Labelled photos from "Dataset", an image-classification folder in BHISHMA108/Smart-Vision-Flipkart-Grid-6.0-Project. The possible labels are: fully ripe, overripe, perished, semi ripe, unripe.

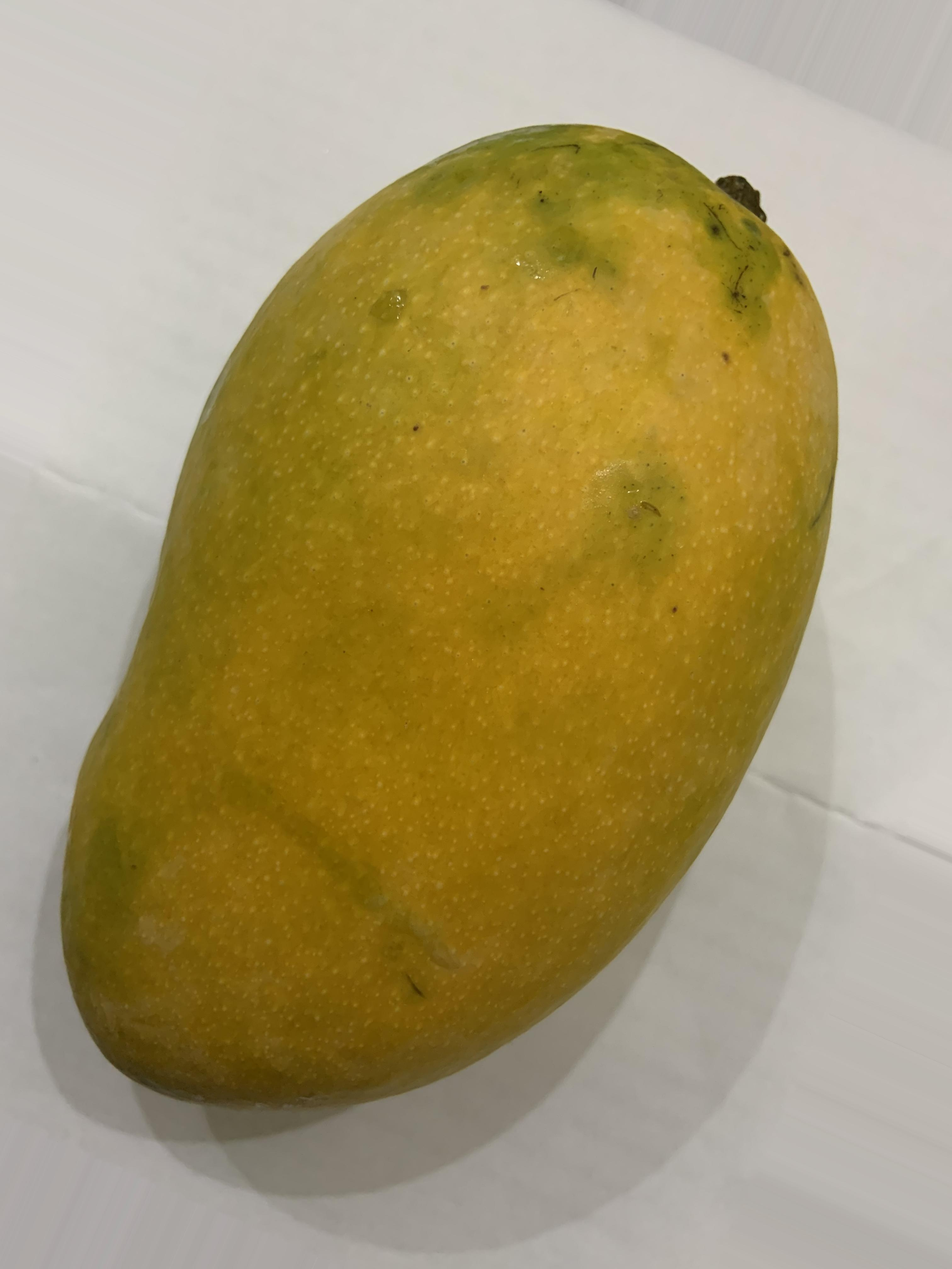
Label: fully ripe

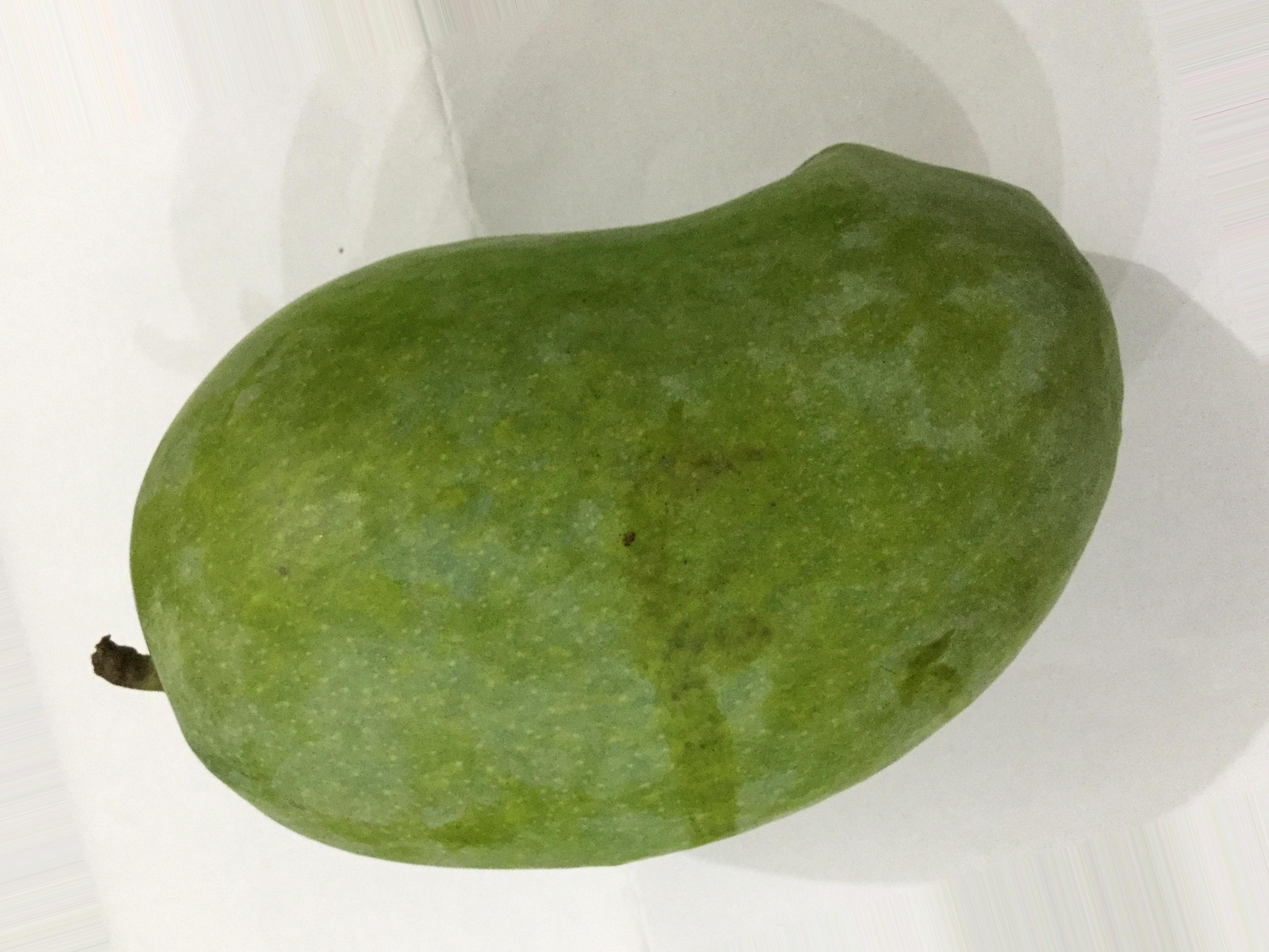
Label: unripe

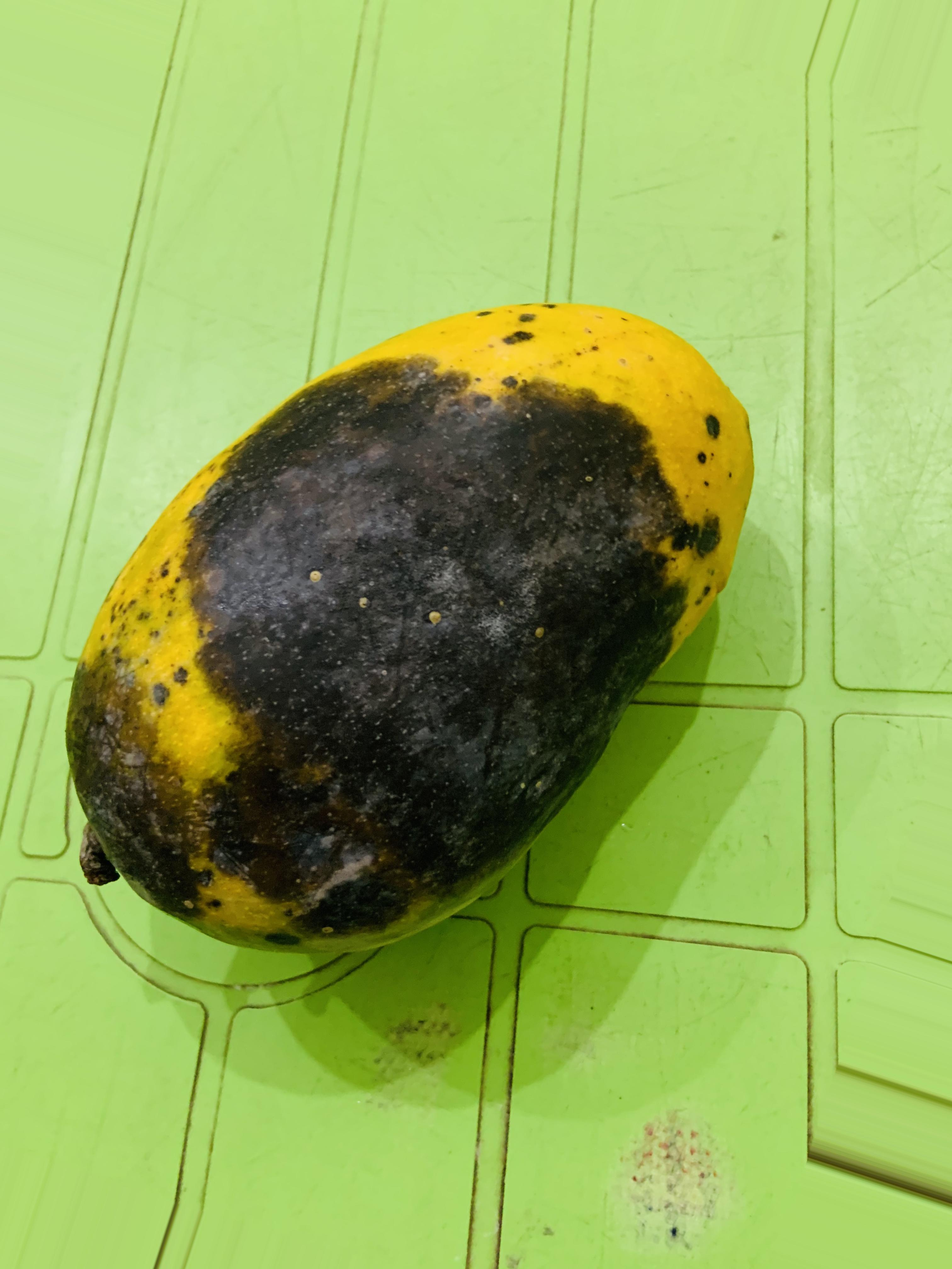
Label: overripe

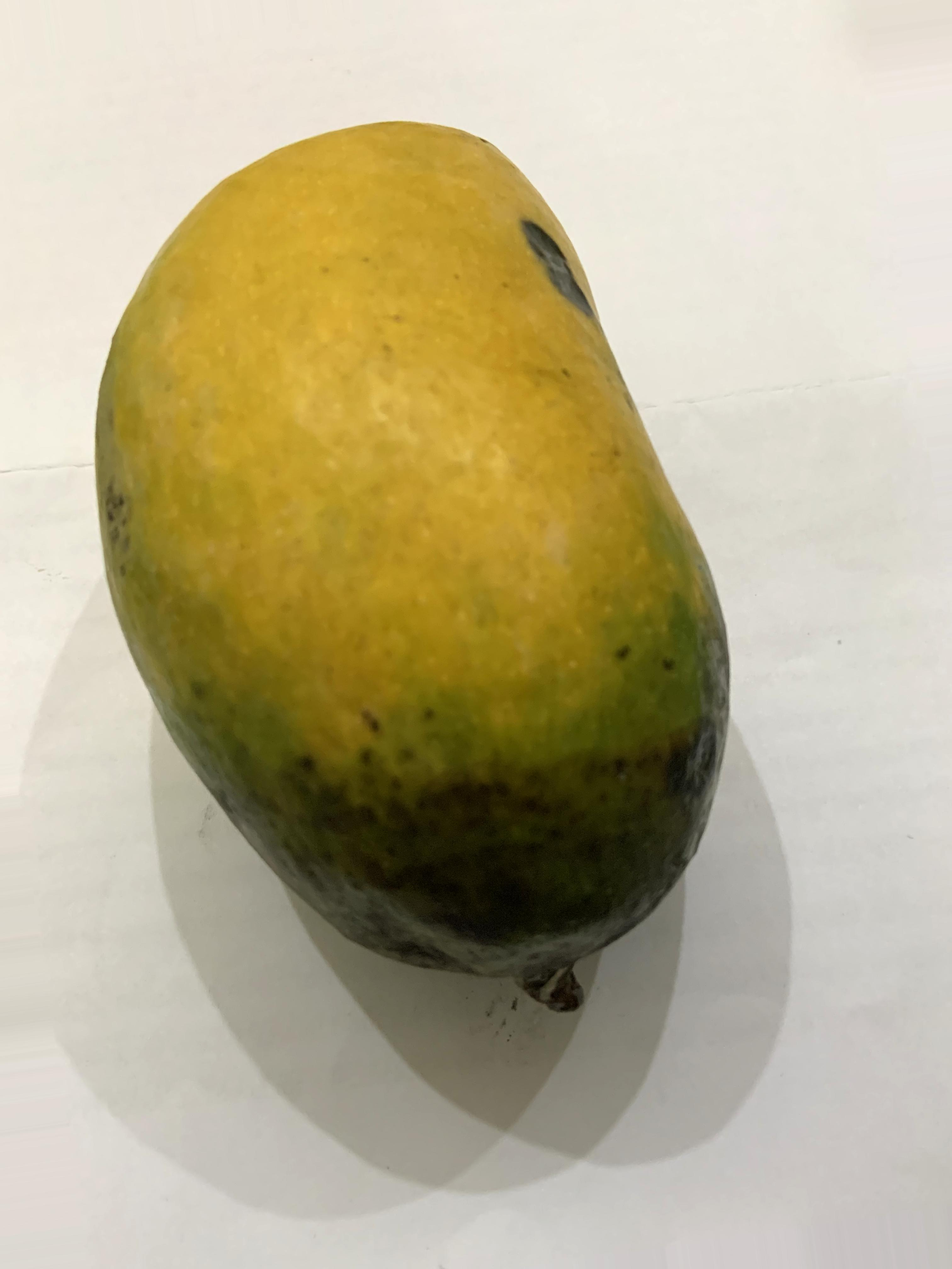
Label: fully ripe

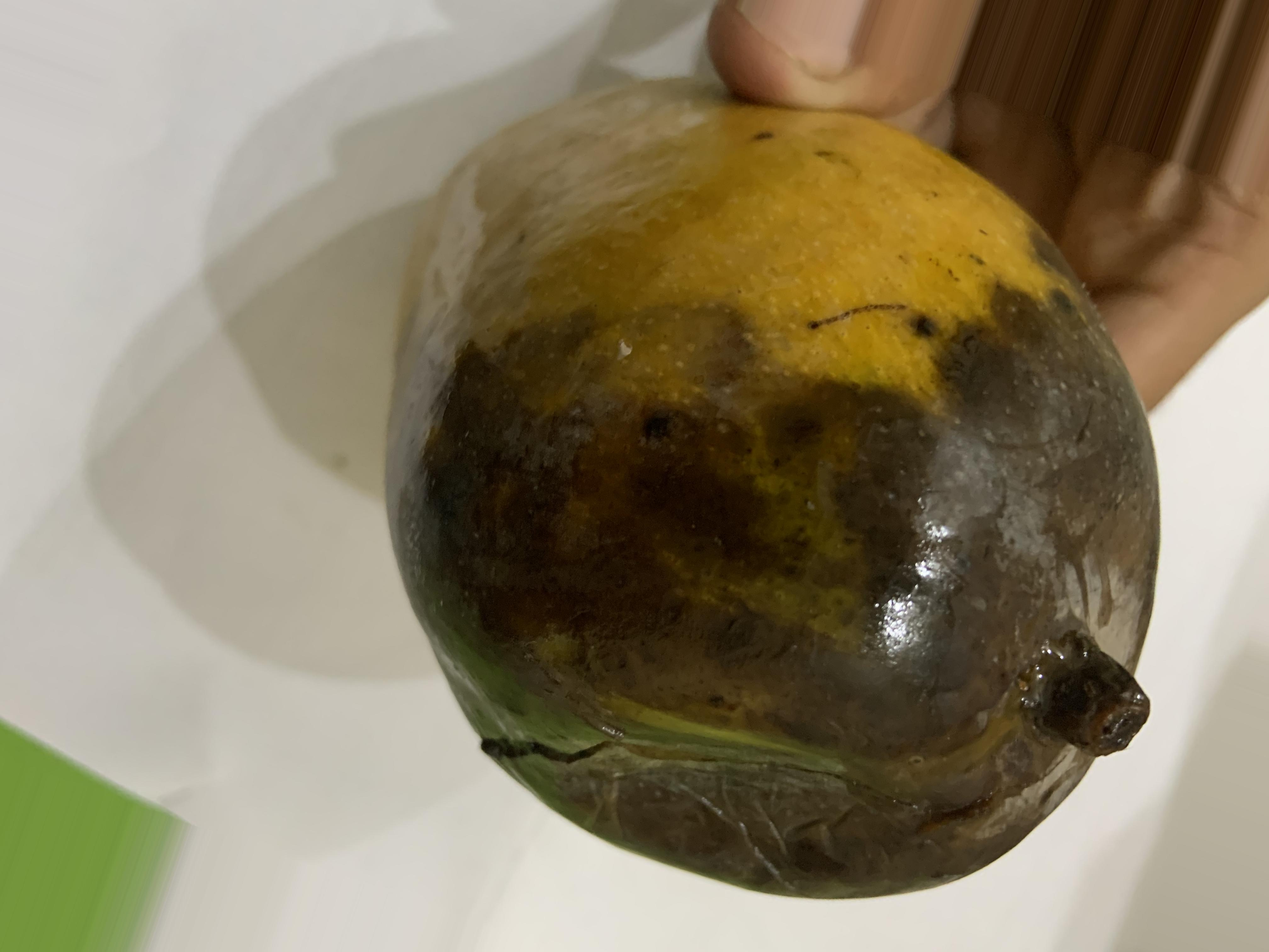
Label: perished

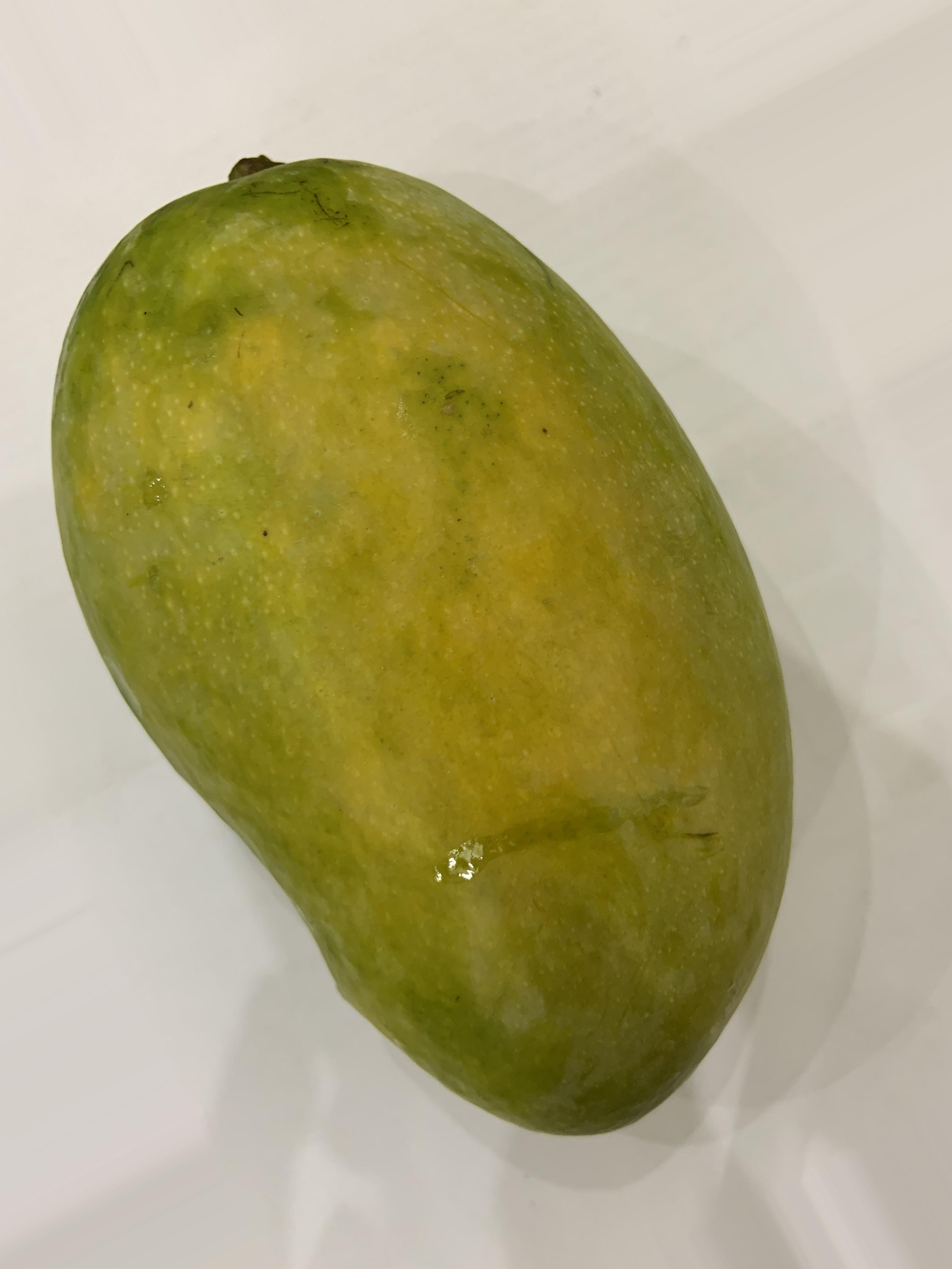
Label: semi ripe
